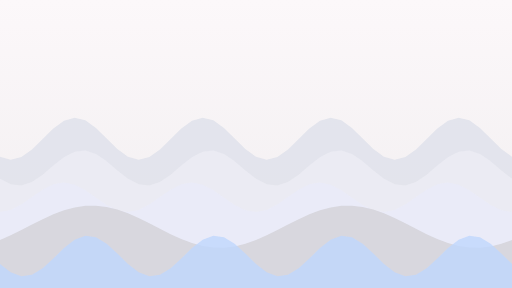
t = 0.00 s
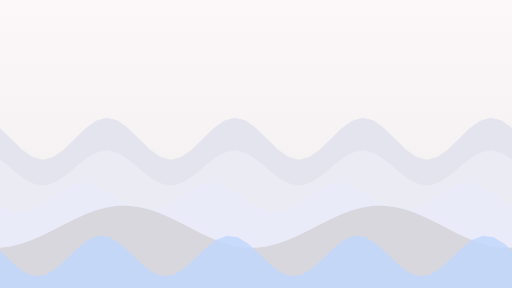
t = 6.00 s
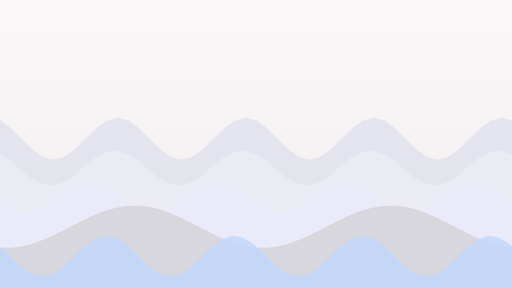
t = 8.00 s

The animated SVG that drew these frames (rendered in a browser with its animation timeline set to each time). Animation: 5 SMIL elements (animateTransform=5); frames cover the first 8.00 s, repeats indefinitely.

<svg xmlns="http://www.w3.org/2000/svg" viewBox="0 0 1920 1080" width="1920" height="1080" preserveAspectRatio="xMidYMid slice"><defs><linearGradient id="g" x1="0" y1="0" x2="0" y2="1"><stop offset="0" stop-color="#FCF8FA"/><stop offset="1" stop-color="#F0EDEF"/></linearGradient></defs><rect width="1920" height="1080" fill="url(#g)"/><path fill="#DFE1EC" fill-opacity="0.8" d="M-960 1080V520L-960 587.6L-920 598.6L-880 588.6L-840 560.2L-800 521L-760 481.6L-720 452.4L-680 441.4L-640 451.4L-600 479.8L-560 519L-520 558.4L-480 587.6L-440 598.6L-400 588.6L-360 560.2L-320 521L-280 481.6L-240 452.4L-200 441.4L-160 451.4L-120 479.8L-80 519L-40 558.4L0 587.6L40 598.6L80 588.6L120 560.2L160 521L200 481.6L240 452.4L280 441.4L320 451.4L360 479.8L400 519L440 558.4L480 587.6L520 598.6L560 588.6L600 560.2L640 521L680 481.6L720 452.4L760 441.4L800 451.4L840 479.8L880 519L920 558.4L960 587.6L1000 598.6L1040 588.6L1080 560.2L1120 521L1160 481.6L1200 452.4L1240 441.4L1280 451.4L1320 479.8L1360 519L1400 558.4L1440 587.6L1480 598.6L1520 588.6L1560 560.2L1600 521L1640 481.6L1680 452.4L1720 441.4L1760 451.4L1800 479.8L1840 519L1880 558.4L1920 587.6L1960 598.6L2000 588.6L2040 560.2L2080 521L2120 481.6L2160 452.4L2200 441.4L2240 451.4L2280 479.8L2320 519L2360 558.4L2400 587.6L2440 598.6L2480 588.6L2520 560.2L2560 521L2600 481.6L2640 452.4L2680 441.4L2720 451.4L2760 479.8L2800 519L2840 558.4L2880 587.6V1080Z"><animateTransform attributeName="transform" type="translate" from="0 0" to="480 0" dur="24s" repeatCount="indefinite"/></path><path fill="#EEEEF6" fill-opacity="0.8" d="M-960 1080V630L-960 670.5L-920 691.2L-880 695.5L-840 682.2L-800 655L-760 621L-720 589.5L-680 568.8L-640 564.5L-600 577.8L-560 605L-520 639L-480 670.5L-440 691.2L-400 695.5L-360 682.2L-320 655L-280 621L-240 589.5L-200 568.8L-160 564.5L-120 577.8L-80 605L-40 639L0 670.5L40 691.2L80 695.5L120 682.2L160 655L200 621L240 589.5L280 568.8L320 564.5L360 577.8L400 605L440 639L480 670.5L520 691.2L560 695.5L600 682.2L640 655L680 621L720 589.5L760 568.8L800 564.5L840 577.8L880 605L920 639L960 670.5L1000 691.2L1040 695.5L1080 682.2L1120 655L1160 621L1200 589.5L1240 568.8L1280 564.5L1320 577.8L1360 605L1400 639L1440 670.5L1480 691.2L1520 695.5L1560 682.2L1600 655L1640 621L1680 589.5L1720 568.8L1760 564.5L1800 577.8L1840 605L1880 639L1920 670.5L1960 691.2L2000 695.5L2040 682.2L2080 655L2120 621L2160 589.5L2200 568.8L2240 564.5L2280 577.8L2320 605L2360 639L2400 670.5L2440 691.2L2480 695.5L2520 682.2L2560 655L2600 621L2640 589.5L2680 568.8L2720 564.5L2760 577.8L2800 605L2840 639L2880 670.5V1080Z"><animateTransform attributeName="transform" type="translate" from="0 0" to="480 0" dur="32s" repeatCount="indefinite"/></path><path fill="#EAECFA" fill-opacity="0.8" d="M-960 1080V740L-960 795.4L-920 787.3L-880 766.5L-840 738.6L-800 711.1L-760 691.3L-720 684.6L-680 692.7L-640 713.5L-600 741.4L-560 768.9L-520 788.7L-480 795.4L-440 787.3L-400 766.5L-360 738.6L-320 711.1L-280 691.3L-240 684.6L-200 692.7L-160 713.5L-120 741.4L-80 768.9L-40 788.7L0 795.4L40 787.3L80 766.5L120 738.6L160 711.1L200 691.3L240 684.6L280 692.7L320 713.5L360 741.4L400 768.9L440 788.7L480 795.4L520 787.3L560 766.5L600 738.6L640 711.1L680 691.3L720 684.6L760 692.7L800 713.5L840 741.4L880 768.9L920 788.7L960 795.4L1000 787.3L1040 766.5L1080 738.6L1120 711.1L1160 691.3L1200 684.6L1240 692.7L1280 713.5L1320 741.4L1360 768.9L1400 788.7L1440 795.4L1480 787.3L1520 766.5L1560 738.6L1600 711.1L1640 691.3L1680 684.6L1720 692.7L1760 713.5L1800 741.4L1840 768.9L1880 788.7L1920 795.4L1960 787.3L2000 766.5L2040 738.6L2080 711.1L2120 691.3L2160 684.6L2200 692.7L2240 713.5L2280 741.4L2320 768.9L2360 788.7L2400 795.4L2440 787.3L2480 766.5L2520 738.6L2560 711.1L2600 691.3L2640 684.6L2680 692.7L2720 713.5L2760 741.4L2800 768.9L2840 788.7L2880 795.4V1080Z"><animateTransform attributeName="transform" type="translate" from="0 0" to="480 0" dur="40s" repeatCount="indefinite"/></path><path fill="#D4D3D9" fill-opacity="0.8" d="M-1920 1080V850L-1920 900.2L-1880 882.6L-1840 862.8L-1800 842.1L-1760 822L-1720 803.7L-1680 788.7L-1640 777.7L-1600 771.8L-1560 771.1L-1520 775.8L-1480 785.6L-1440 799.8L-1400 817.4L-1360 837.2L-1320 857.9L-1280 878L-1240 896.3L-1200 911.3L-1160 922.3L-1120 928.2L-1080 928.9L-1040 924.2L-1000 914.4L-960 900.2L-920 882.6L-880 862.8L-840 842.1L-800 822L-760 803.7L-720 788.7L-680 777.7L-640 771.8L-600 771.1L-560 775.8L-520 785.6L-480 799.8L-440 817.4L-400 837.2L-360 857.9L-320 878L-280 896.3L-240 911.3L-200 922.3L-160 928.2L-120 928.9L-80 924.2L-40 914.4L0 900.2L40 882.6L80 862.8L120 842.1L160 822L200 803.7L240 788.7L280 777.7L320 771.8L360 771.1L400 775.8L440 785.6L480 799.8L520 817.4L560 837.2L600 857.9L640 878L680 896.3L720 911.3L760 922.3L800 928.2L840 928.9L880 924.2L920 914.4L960 900.2L1000 882.6L1040 862.8L1080 842.1L1120 822L1160 803.7L1200 788.7L1240 777.7L1280 771.8L1320 771.1L1360 775.8L1400 785.6L1440 799.8L1480 817.4L1520 837.2L1560 857.9L1600 878L1640 896.3L1680 911.3L1720 922.3L1760 928.2L1800 928.9L1840 924.2L1880 914.4L1920 900.2L1960 882.6L2000 862.8L2040 842.1L2080 822L2120 803.7L2160 788.7L2200 777.7L2240 771.8L2280 771.1L2320 775.8L2360 785.6L2400 799.8L2440 817.4L2480 837.2L2520 857.9L2560 878L2600 896.3L2640 911.3L2680 922.3L2720 928.2L2760 928.9L2800 924.2L2840 914.4L2880 900.2L2920 882.6L2960 862.8L3000 842.1L3040 822L3080 803.7L3120 788.7L3160 777.7L3200 771.8L3240 771.1L3280 775.8L3320 785.6L3360 799.8L3400 817.4L3440 837.2L3480 857.9L3520 878L3560 896.3L3600 911.3L3640 922.3L3680 928.2L3720 928.9L3760 924.2L3800 914.4L3840 900.2V1080Z"><animateTransform attributeName="transform" type="translate" from="0 0" to="960 0" dur="48s" repeatCount="indefinite"/></path><path fill="#C0D7FE" fill-opacity="0.8" d="M-960 1080V960L-960 989.6L-920 1020.8L-880 1035.8L-840 1030.4L-800 1006.2L-760 969.6L-720 930.4L-680 899.2L-640 884.2L-600 889.6L-560 913.8L-520 950.4L-480 989.6L-440 1020.8L-400 1035.8L-360 1030.4L-320 1006.2L-280 969.6L-240 930.4L-200 899.2L-160 884.2L-120 889.6L-80 913.8L-40 950.4L0 989.6L40 1020.8L80 1035.8L120 1030.4L160 1006.2L200 969.6L240 930.4L280 899.2L320 884.2L360 889.6L400 913.8L440 950.4L480 989.6L520 1020.8L560 1035.8L600 1030.4L640 1006.2L680 969.6L720 930.4L760 899.2L800 884.2L840 889.6L880 913.8L920 950.4L960 989.6L1000 1020.8L1040 1035.8L1080 1030.4L1120 1006.2L1160 969.6L1200 930.4L1240 899.2L1280 884.2L1320 889.6L1360 913.8L1400 950.4L1440 989.6L1480 1020.8L1520 1035.8L1560 1030.4L1600 1006.2L1640 969.6L1680 930.4L1720 899.2L1760 884.2L1800 889.6L1840 913.8L1880 950.4L1920 989.6L1960 1020.8L2000 1035.8L2040 1030.4L2080 1006.2L2120 969.6L2160 930.4L2200 899.2L2240 884.2L2280 889.6L2320 913.8L2360 950.4L2400 989.6L2440 1020.8L2480 1035.8L2520 1030.4L2560 1006.2L2600 969.6L2640 930.4L2680 899.2L2720 884.2L2760 889.6L2800 913.8L2840 950.4L2880 989.6V1080Z"><animateTransform attributeName="transform" type="translate" from="0 0" to="480 0" dur="56s" repeatCount="indefinite"/></path></svg>
